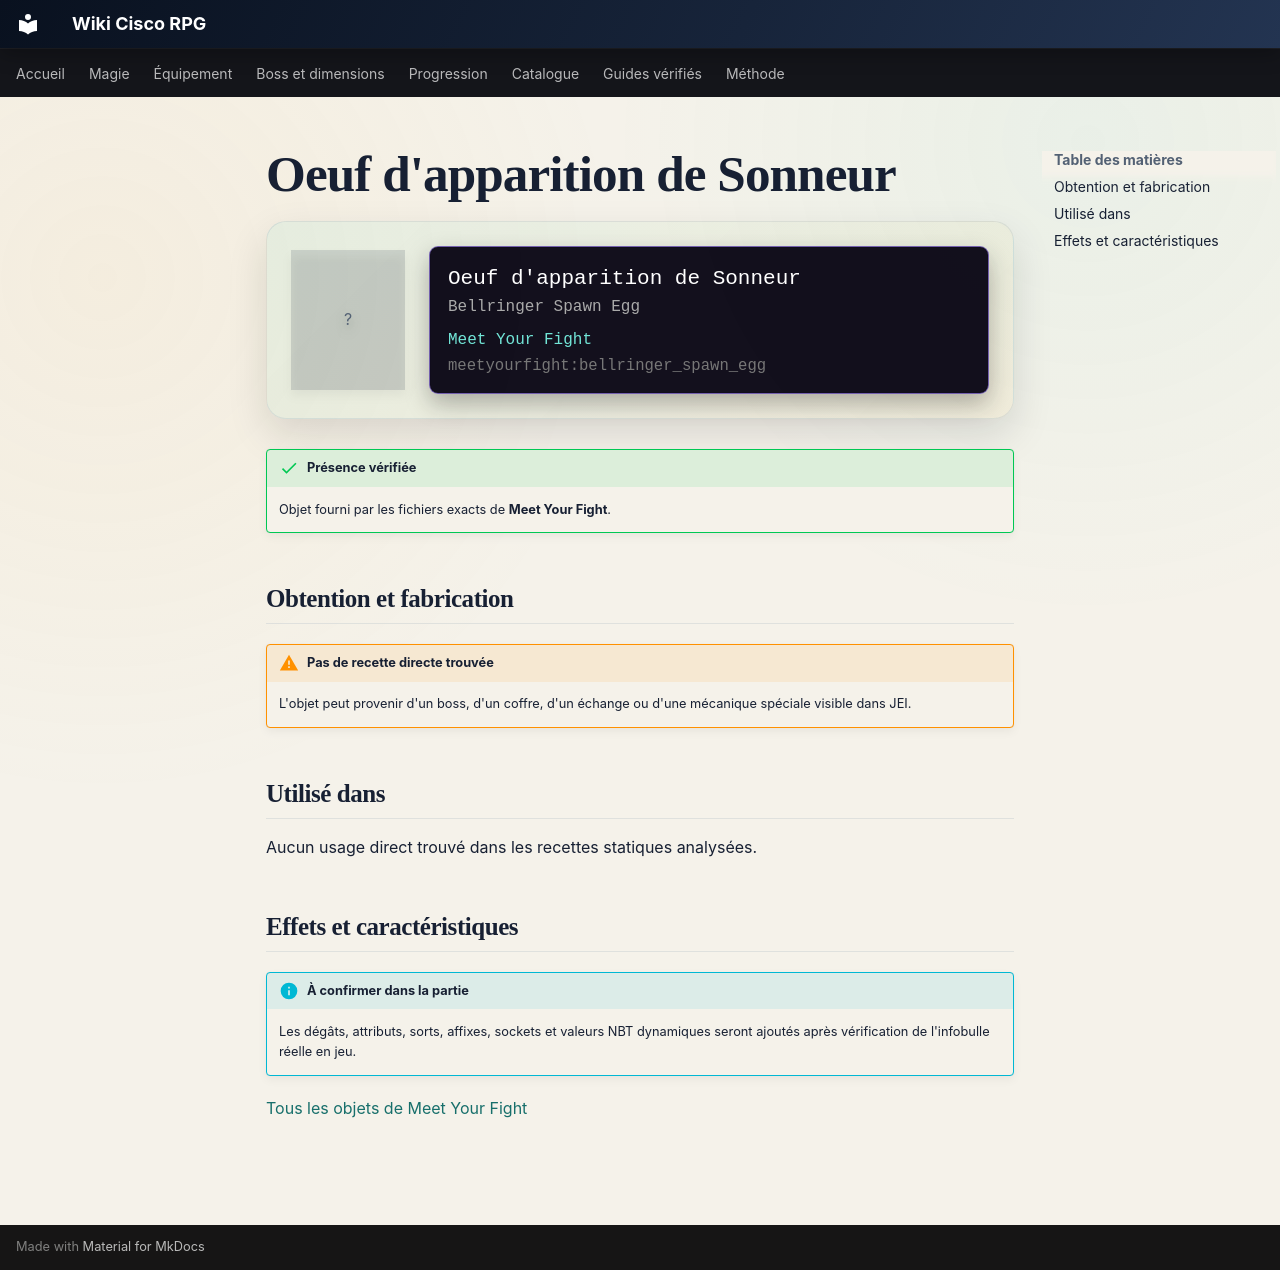

repository: Kloups-Dev/wiki-cisco-rpg · page: catalogue/objets/meetyourfight/bellringer_spawn_egg/index.html · generator: mkdocs

# Oeuf d'apparition de Sonneur

<div class="mc-item-showcase">
<div class="mc-item-icon mc-item-icon--missing">?</div>
<div class="mc-tooltip-card">
<div class="mc-tooltip-card__name">Oeuf d&#x27;apparition de Sonneur</div>
<div class="mc-tooltip-card__alias">Bellringer Spawn Egg</div>
<div class="mc-tooltip-card__mod">Meet Your Fight</div>
<div class="mc-tooltip-card__id">meetyourfight:bellringer_spawn_egg</div>
</div>
</div>

!!! success "Présence vérifiée"
    Objet fourni par les fichiers exacts de **Meet Your Fight**.

## Obtention et fabrication

!!! warning "Pas de recette directe trouvée"
    L'objet peut provenir d'un boss, d'un coffre, d'un échange ou d'une mécanique spéciale visible dans JEI.

## Utilisé dans

Aucun usage direct trouvé dans les recettes statiques analysées.

## Effets et caractéristiques

!!! info "À confirmer dans la partie"
    Les dégâts, attributs, sorts, affixes, sockets et valeurs NBT dynamiques seront ajoutés après vérification de l'infobulle réelle en jeu.

[Tous les objets de Meet Your Fight](../../../contenu/meet-your-fight.md)
